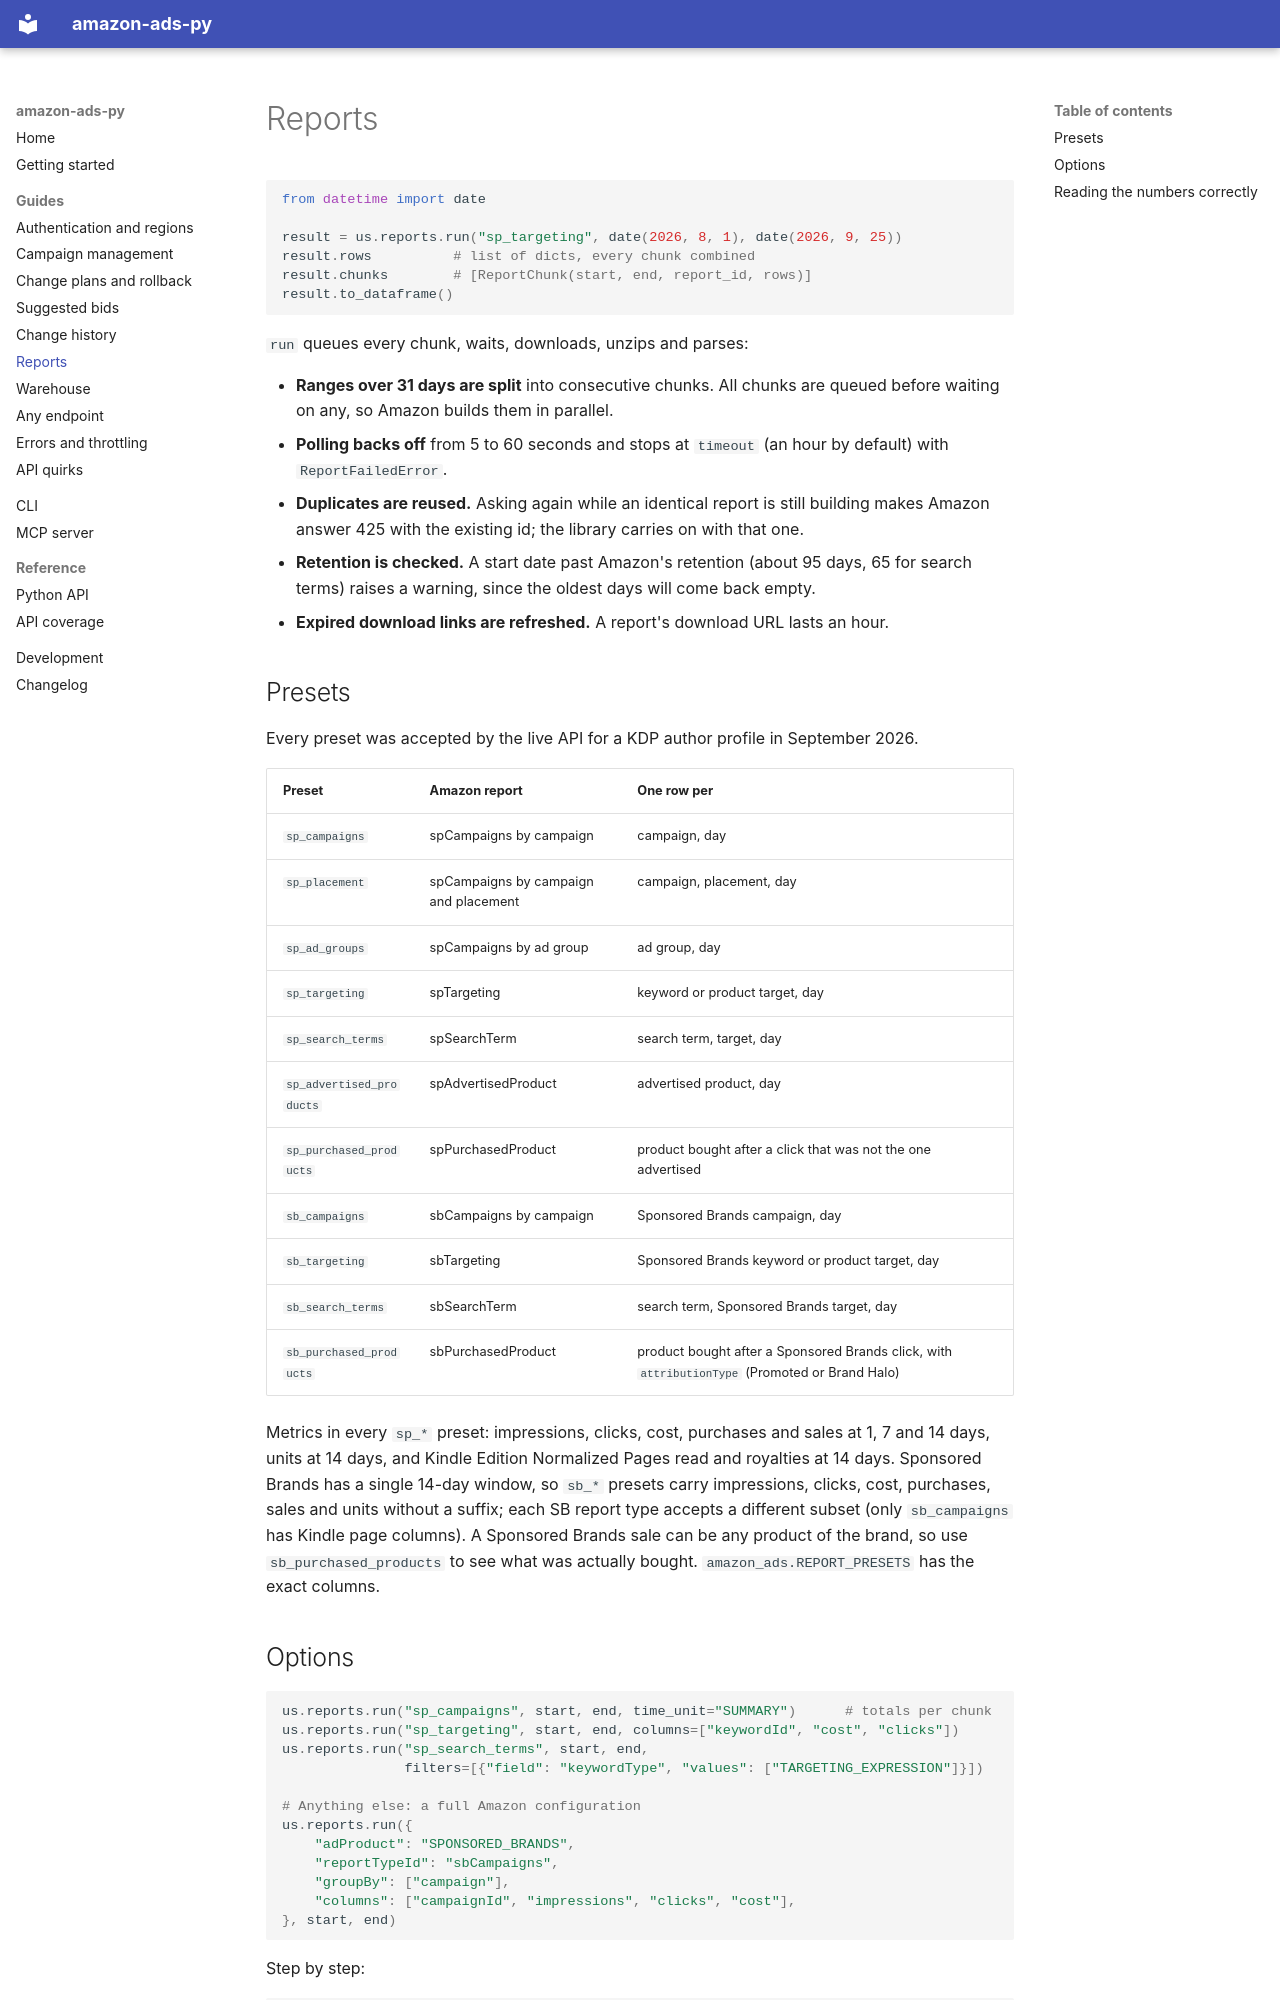

repository: anthonyblazejack/amazon-ads-py · page: guide/reports/index.html · generator: mkdocs

# Reports

```python
from datetime import date

result = us.reports.run("sp_targeting", date(2026, 8, 1), date(2026, 9, 25))
result.rows          # list of dicts, every chunk combined
result.chunks        # [ReportChunk(start, end, report_id, rows)]
result.to_dataframe()
```

`run` queues every chunk, waits, downloads, unzips and parses:

- **Ranges over 31 days are split** into consecutive chunks. All chunks are queued
  before waiting on any, so Amazon builds them in parallel.
- **Polling backs off** from 5 to 60 seconds and stops at `timeout` (an hour by
  default) with `ReportFailedError`.
- **Duplicates are reused.** Asking again while an identical report is still building
  makes Amazon answer 425 with the existing id; the library carries on with that one.
- **Retention is checked.** A start date past Amazon's retention (about 95 days, 65 for
  search terms) raises a warning, since the oldest days will come back empty.
- **Expired download links are refreshed.** A report's download URL lasts an hour.

## Presets

Every preset was accepted by the live API for a KDP author profile in September 2026.

| Preset | Amazon report | One row per |
|---|---|---|
| `sp_campaigns` | spCampaigns by campaign | campaign, day |
| `sp_placement` | spCampaigns by campaign and placement | campaign, placement, day |
| `sp_ad_groups` | spCampaigns by ad group | ad group, day |
| `sp_targeting` | spTargeting | keyword or product target, day |
| `sp_search_terms` | spSearchTerm | search term, target, day |
| `sp_advertised_products` | spAdvertisedProduct | advertised product, day |
| `sp_purchased_products` | spPurchasedProduct | product bought after a click that was not the one advertised |
| `sb_campaigns` | sbCampaigns by campaign | Sponsored Brands campaign, day |
| `sb_targeting` | sbTargeting | Sponsored Brands keyword or product target, day |
| `sb_search_terms` | sbSearchTerm | search term, Sponsored Brands target, day |
| `sb_purchased_products` | sbPurchasedProduct | product bought after a Sponsored Brands click, with `attributionType` (Promoted or Brand Halo) |

Metrics in every `sp_*` preset: impressions, clicks, cost, purchases and sales at 1, 7 and 14
days, units at 14 days, and Kindle Edition Normalized Pages read and royalties at 14
days. Sponsored Brands has a single 14-day window, so `sb_*` presets carry impressions,
clicks, cost, purchases, sales and units without a suffix; each SB report type accepts a
different subset (only `sb_campaigns` has Kindle page columns). A Sponsored Brands sale
can be any product of the brand, so use `sb_purchased_products` to see what was
actually bought. `amazon_ads.REPORT_PRESETS` has the exact columns.
